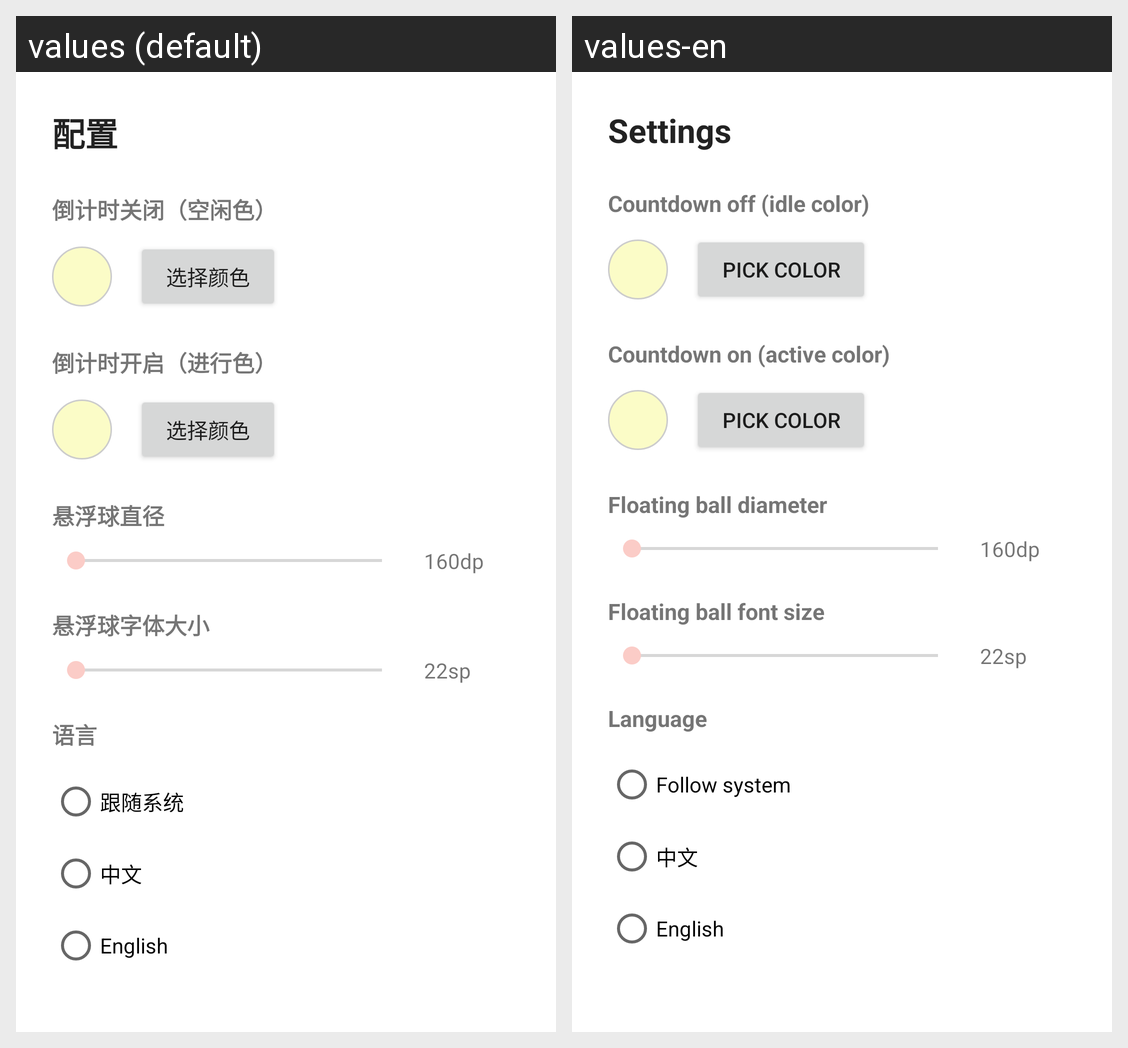

Strings drawn on this Android screen and how each of the app's shown locales translates them:
Android screen res/layout/page_config.xml rendered under 2 locales, left to right: values (default), values-en. Device: Nexus 5 (rendered at 1080×1920; each locale shown at half size, 540×960, under a caption strip naming it); theme Theme.FloatTime.
Strings drawn on this screen, with the default value and each locale's value (text and hints the layout hard-codes, and strings that could not be matched under every locale, appear in the picture but are not listed):

page_config_title
  values: 配置
  values-en: Settings

label_idle_color
  values: 倒计时关闭（空闲色）
  values-en: Countdown off (idle color)

btn_pick_color
  values: 选择颜色
  values-en: Pick color

label_active_color
  values: 倒计时开启（进行色）
  values-en: Countdown on (active color)

label_ball_size
  values: 悬浮球直径
  values-en: Floating ball diameter

label_text_size
  values: 悬浮球字体大小
  values-en: Floating ball font size

label_language
  values: 语言
  values-en: Language

lang_system
  values: 跟随系统
  values-en: Follow system

lang_zh
  values: 中文
  values-en: 中文

lang_en
  values: English
  values-en: English
